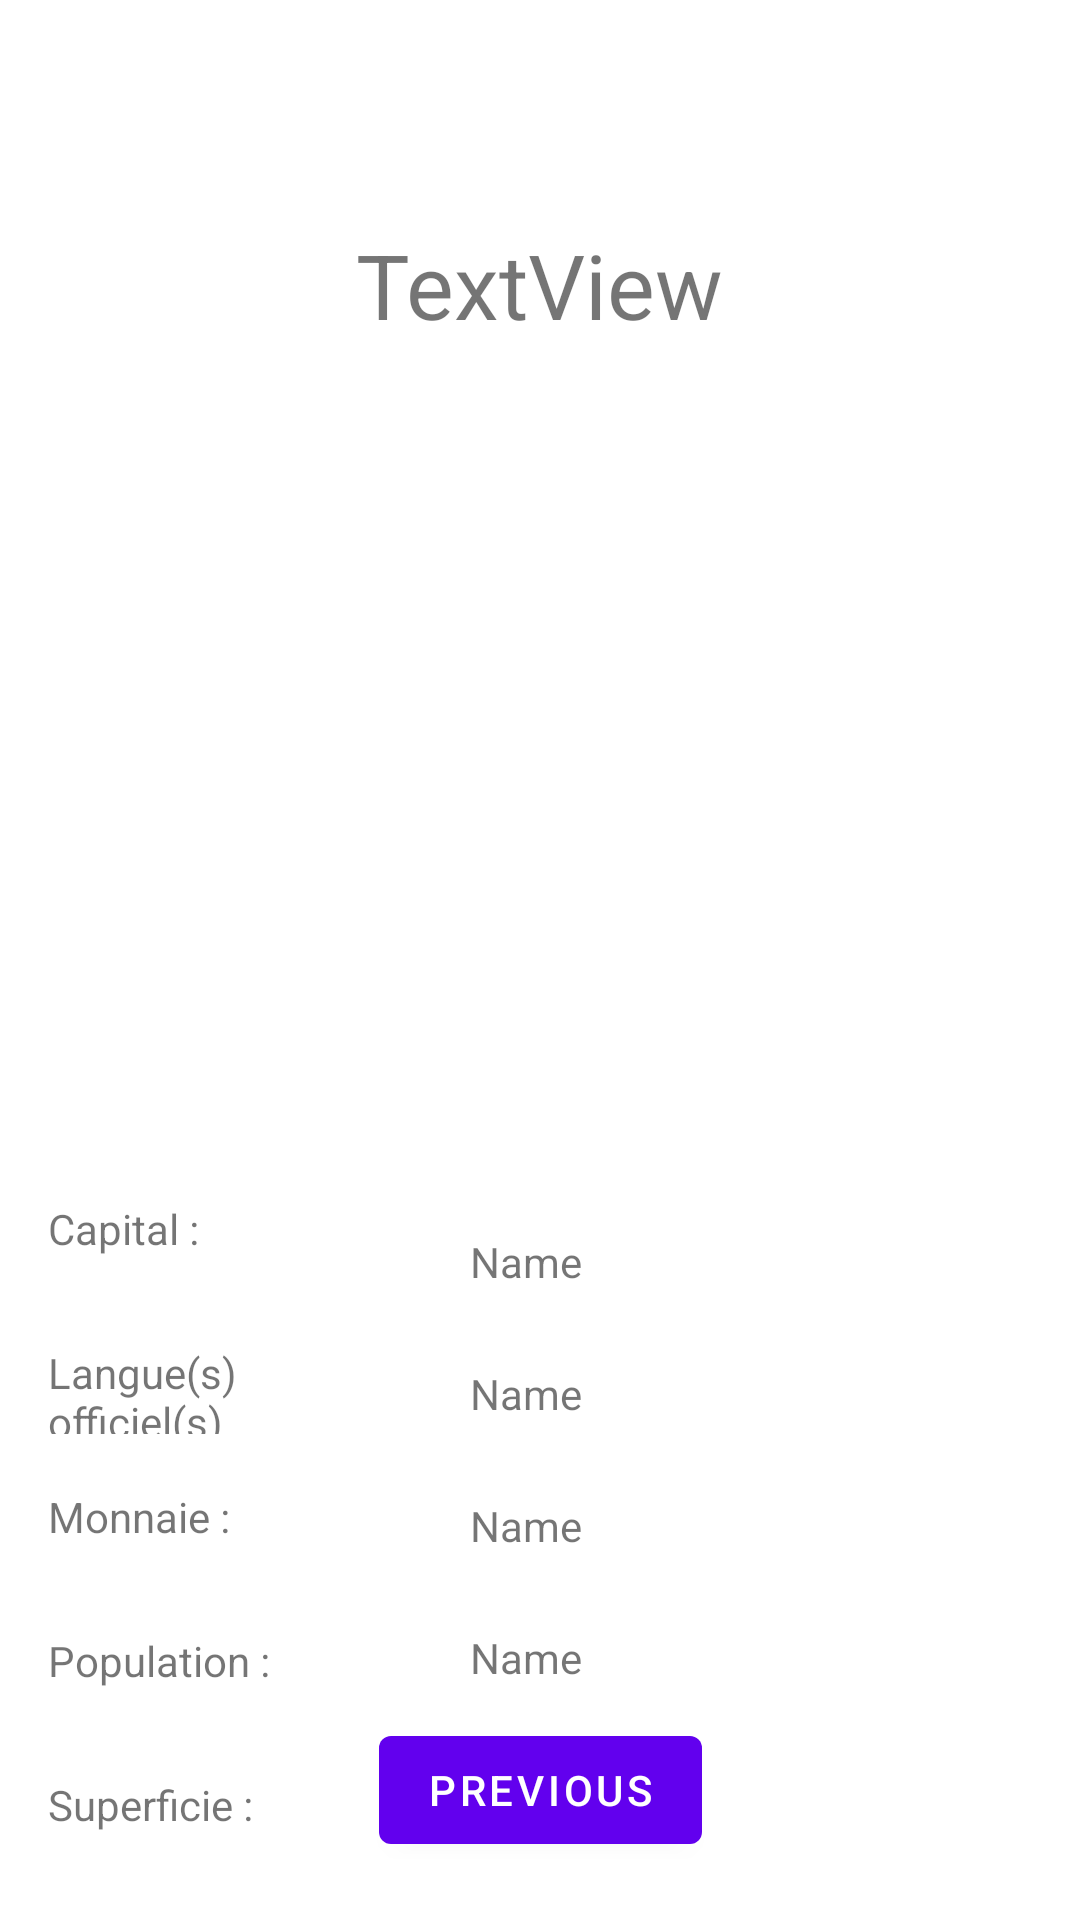

Write the Android layout XML for this screen, with the resource values it uses.
<!-- AndroidManifest.xml: application theme Theme.Tp1_appli_mobile -->
<!-- res/layout/fragment_second.xml -->
<?xml version="1.0" encoding="utf-8"?>
<androidx.constraintlayout.widget.ConstraintLayout xmlns:android="http://schemas.android.com/apk/res/android"
    xmlns:app="http://schemas.android.com/apk/res-auto"
    xmlns:tools="http://schemas.android.com/tools"
    android:layout_width="match_parent"
    android:layout_height="match_parent"
    tools:context=".SecondFragment">



    <Button
        android:id="@+id/button_second"
        android:layout_width="wrap_content"
        android:layout_height="wrap_content"
        android:layout_marginTop="480dp"
        android:text="@string/previous"
        app:layout_constraintBottom_toBottomOf="parent"
        app:layout_constraintEnd_toEndOf="parent"
        app:layout_constraintStart_toStartOf="parent"
        app:layout_constraintTop_toTopOf="parent"
        app:layout_constraintVertical_bias="0.827" />

    <TextView
        android:id="@+id/CountryName"
        android:layout_width="224dp"
        android:layout_height="44dp"
        android:layout_marginTop="73dp"
        android:text="TextView"
        android:textSize="30sp"
        android:gravity="center"
        app:layout_constraintEnd_toEndOf="parent"
        app:layout_constraintHorizontal_bias="0.497"
        app:layout_constraintStart_toStartOf="parent"
        app:layout_constraintTop_toTopOf="parent" />

    <ImageView
        android:id="@+id/imageFlag"
        android:layout_width="338dp"
        android:layout_height="204dp"
        android:layout_marginTop="25dp"
        app:layout_constraintEnd_toEndOf="parent"
        app:layout_constraintHorizontal_bias="0.5"
        app:layout_constraintStart_toStartOf="parent"
        app:layout_constraintTop_toBottomOf="@+id/CountryName"
        tools:src="@tools:sample/backgrounds/scenic" />

    <TextView
        android:id="@+id/Capital"
        android:layout_width="111dp"
        android:layout_height="30dp"
        android:layout_marginStart="16dp"
        android:layout_marginLeft="16dp"
        android:layout_marginTop="400dp"
        android:text="Capital : "
        app:layout_constraintStart_toStartOf="parent"
        app:layout_constraintTop_toTopOf="parent" />

    <TextView
        android:id="@+id/Langues"
        android:layout_width="111dp"
        android:layout_height="30dp"
        android:layout_marginStart="16dp"
        android:layout_marginLeft="16dp"
        android:layout_marginTop="18dp"
        android:text="Langue(s) officiel(s)"
        app:layout_constraintStart_toStartOf="parent"
        app:layout_constraintTop_toBottomOf="@+id/Capital" />

    <TextView
        android:id="@+id/Monnaie"
        android:layout_width="111dp"
        android:layout_height="30dp"
        android:layout_marginStart="16dp"
        android:layout_marginLeft="16dp"
        android:layout_marginTop="18dp"
        android:text="Monnaie : "
        app:layout_constraintStart_toStartOf="parent"
        app:layout_constraintTop_toBottomOf="@+id/Langues" />

    <TextView
        android:id="@+id/Population"
        android:layout_width="111dp"
        android:layout_height="30dp"
        android:layout_marginStart="16dp"
        android:layout_marginLeft="16dp"
        android:layout_marginTop="18dp"
        android:text="Population : "
        app:layout_constraintStart_toStartOf="parent"
        app:layout_constraintTop_toBottomOf="@+id/Monnaie" />

    <TextView
        android:id="@+id/Superficie"
        android:layout_width="111dp"
        android:layout_height="30dp"
        android:layout_marginStart="16dp"
        android:layout_marginLeft="16dp"
        android:layout_marginTop="18dp"
        android:text="Superficie : "
        app:layout_constraintStart_toStartOf="parent"
        app:layout_constraintTop_toBottomOf="@+id/Population" />

    <TextView
        android:id="@+id/resultCapital"
        android:layout_width="wrap_content"
        android:layout_height="wrap_content"
        android:layout_marginTop="65dp"
        android:layout_marginEnd="40dp"
        android:layout_marginRight="40dp"
        android:ems="10"
        android:inputType="textPersonName"
        android:text="Name"
        app:layout_constraintEnd_toEndOf="parent"
        app:layout_constraintTop_toBottomOf="@+id/imageFlag" />

    <TextView
        android:id="@+id/resultLangue"
        android:layout_width="wrap_content"
        android:layout_height="wrap_content"
        android:layout_marginTop="25dp"
        android:layout_marginEnd="40dp"
        android:layout_marginRight="40dp"
        android:ems="10"
        android:inputType="textPersonName"
        android:text="Name"
        app:layout_constraintEnd_toEndOf="parent"
        app:layout_constraintTop_toBottomOf="@+id/resultCapital" />

    <TextView
        android:id="@+id/resultMonnaie"
        android:layout_width="wrap_content"
        android:layout_height="wrap_content"
        android:layout_marginTop="25dp"
        android:layout_marginEnd="40dp"
        android:layout_marginRight="40dp"
        android:ems="10"
        android:inputType="textPersonName"
        android:text="Name"
        app:layout_constraintEnd_toEndOf="parent"
        app:layout_constraintTop_toBottomOf="@+id/resultLangue" />

    <TextView
        android:id="@+id/resultPop"
        android:layout_width="wrap_content"
        android:layout_height="wrap_content"
        android:layout_marginTop="25dp"
        android:layout_marginEnd="40dp"
        android:layout_marginRight="40dp"
        android:ems="10"
        android:inputType="textPersonName"
        android:text="Name"
        app:layout_constraintEnd_toEndOf="parent"
        app:layout_constraintTop_toBottomOf="@+id/resultMonnaie" />

    <TextView
        android:id="@+id/resultSuperficie"
        android:layout_width="wrap_content"
        android:layout_height="wrap_content"
        android:layout_marginTop="25dp"
        android:layout_marginEnd="40dp"
        android:layout_marginRight="40dp"
        android:ems="10"
        android:inputType="textPersonName"
        android:text="Name"
        app:layout_constraintEnd_toEndOf="parent"
        app:layout_constraintTop_toBottomOf="@+id/resultPop" />

</androidx.constraintlayout.widget.ConstraintLayout>
<!-- resources referenced by this layout -->
<resources>
  <string name="previous">Previous</string>
  <style name="Theme.Tp1_appli_mobile" parent="Theme.MaterialComponents.DayNight.DarkActionBar">
          
          <item name="colorPrimary">@color/purple_500</item>
          <item name="colorPrimaryVariant">@color/purple_700</item>
          <item name="colorOnPrimary">@color/white</item>
          
          <item name="colorSecondary">@color/teal_200</item>
          <item name="colorSecondaryVariant">@color/teal_700</item>
          <item name="colorOnSecondary">@color/black</item>
          
          <item name="android:statusBarColor" tools:targetApi="l">?attr/colorPrimaryVariant</item>
          
      </style>
  <!-- not gathered from this repository: default colours our renderer supplied (Android Studio template values) -->
  <color name="purple_500">#FF6200EE</color>
  <color name="purple_700">#FF3700B3</color>
  <color name="teal_200">#FF03DAC5</color>
  <color name="teal_700">#FF018786</color>
  <color name="black">#FF000000</color>
  <color name="white">#FFFFFFFF</color>
</resources>
